Run: headless pygame with SDL's dummy video driver; simulated clock (each Clock.tick advances the game by its frame time, no real sleeping); random seed 0; keys injected as events and as key.get_pressed() state; no mouse input.
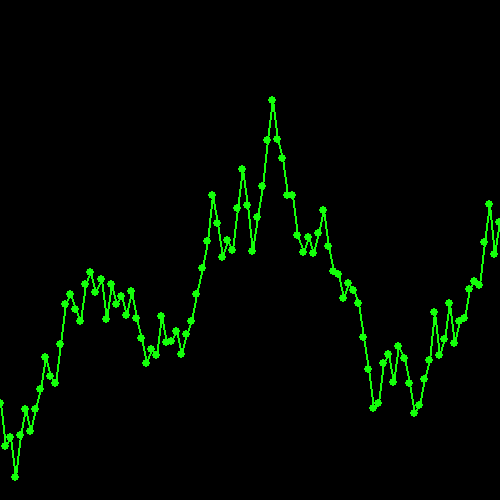
Frame 1 of 4 · flips 1–60 · no input
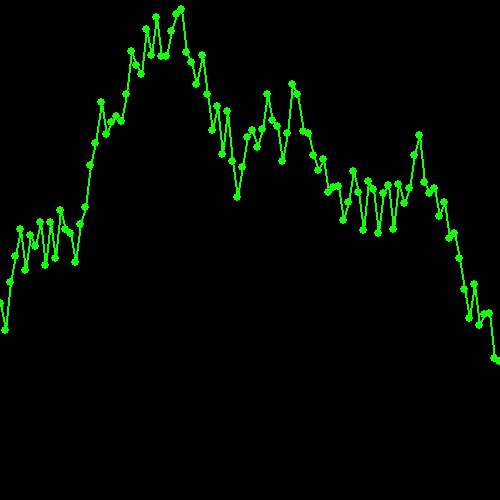
Frame 2 of 4 · flips 61–180 · tapped SPACE, RETURN · held RIGHT (→), D
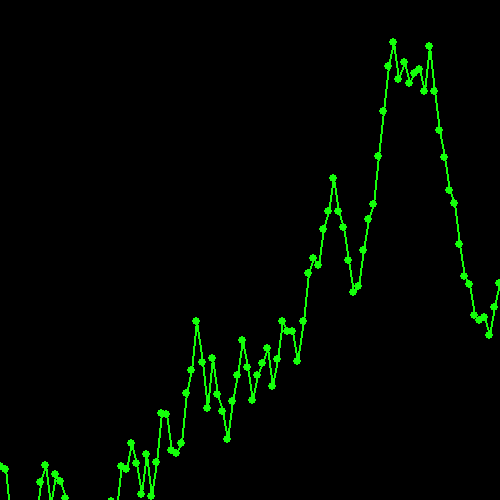
Frame 3 of 4 · flips 181–300 · held DOWN (↓), S
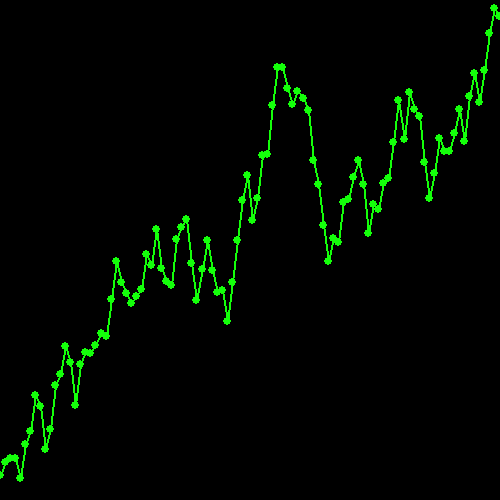
Frame 4 of 4 · flips 301–420 · held LEFT (←), A, UP (↑), W

The pygame program that drew these frames:

import random
import time

import pygame

screen=pygame.display.set_mode([500,500])

a=pygame.rect.Rect([0,0,500,500])

dots=100
dotx=0
dot_list=[]
liney=1
x=a.w / (dots - 1)


object = 250

for dot in range(dots):
    object+=(random.randint(-50,50))
    dot_list.append(object)


while True:
    time.sleep(1/10)
    copy=dot_list.copy()
    del dot_list[0]
    copy[len(dot_list)] += (random.randint(-50,50))
    dot_list.append(copy[len(dot_list)])
    if dot_list[len(dot_list)-1]<0:
        for y in range(len(dot_list)):
            dot_list[y]+=50
    if dot_list[len(dot_list)-1]-1>500:
        for y in range(len(dot_list)):
            dot_list[y]-=50

    screen.fill([0,0,0])
    print(dot_list[len(dot_list)-1])
    for y in dot_list:
        pygame.draw.circle(screen, [20, 255, 10], [dotx, y], 4)
        dotx += x
    dotx = 0
    for y in range(len(dot_list)-1):
        pygame.draw.line(screen, [20, 255, 10], [dotx, dot_list[y]],[dotx + x, dot_list[y+1]],2)
        dotx += x
    dotx=0
    pygame.display.flip()
